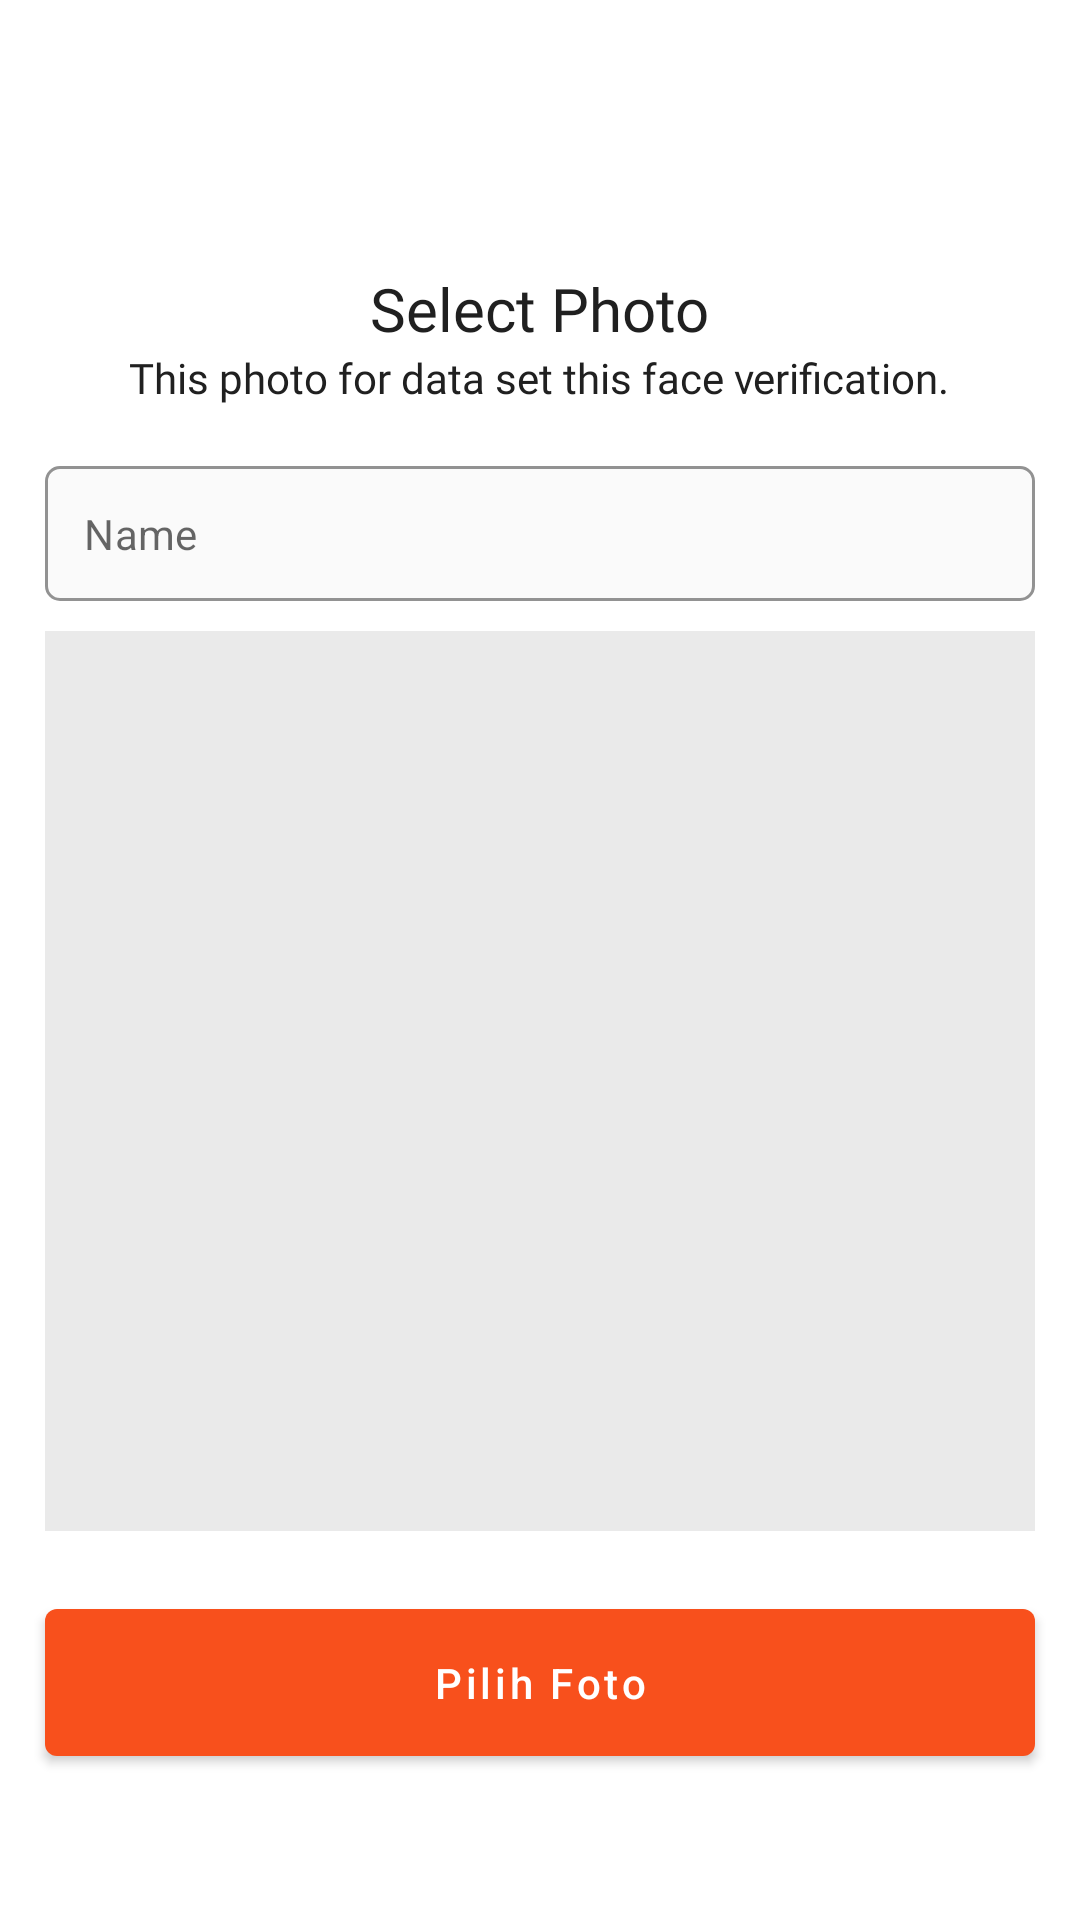

Reconstruct the res/layout file that produces this screen, plus the resources it refers to.
<!-- AndroidManifest.xml: activity theme AllWhite -->
<!-- res/layout/activity_face_recognition.xml -->
<?xml version="1.0" encoding="utf-8"?>
<layout
    xmlns:android="http://schemas.android.com/apk/res/android"
    xmlns:app="http://schemas.android.com/apk/res-auto"
    xmlns:tools="http://schemas.android.com/tools">
    <data>
        <variable
            name="viewmodel"
            type="com.dupat.layouttest.viewmodel.DataSetSecurityViewModel" />
    </data>

    <LinearLayout
        android:id="@+id/containerSetDataSet"
        android:layout_width="match_parent"
        android:layout_height="match_parent"
        tools:context=".FaceRecognitionActivity"
        android:orientation="vertical">

        <LinearLayout
            android:layout_width="match_parent"
            android:layout_height="match_parent"
            android:orientation="vertical">

            <androidx.appcompat.widget.Toolbar
                android:id="@+id/toolbar"
                android:layout_width="match_parent"
                android:layout_height="wrap_content"
                app:title=""/>

            <androidx.core.widget.NestedScrollView
                android:layout_width="match_parent"
                android:layout_height="match_parent"
                android:fillViewport="true"
                android:scrollbars="none">

                <RelativeLayout
                    android:layout_width="match_parent"
                    android:layout_height="match_parent">

                    <LinearLayout
                        android:layout_width="match_parent"
                        android:layout_height="wrap_content"
                        android:orientation="vertical"
                        android:layout_centerInParent="true">

                        <TextView
                            android:layout_width="wrap_content"
                            android:layout_height="wrap_content"
                            android:layout_gravity="center_horizontal"
                            android:textColor="#202020"
                            android:textSize="20sp"
                            android:fontFamily="@font/roboto_bold"
                            android:text="Select Photo"/>

                        <TextView
                            android:layout_width="wrap_content"
                            android:layout_height="wrap_content"
                            android:layout_gravity="center_horizontal"
                            android:textColor="#202020"
                            android:textSize="14sp"
                            android:fontFamily="@font/roboto_regular"
                            android:text="This photo for data set this face verification."/>

                        <com.google.android.material.textfield.TextInputLayout
                            style="@style/Widget.MaterialComponents.TextInputLayout.OutlinedBox"
                            android:layout_width="match_parent"
                            android:layout_height="wrap_content"
                            app:boxBackgroundColor="#FAFAFA"
                            android:layout_marginRight="15dp"
                            android:layout_marginLeft="15dp"
                            android:layout_marginTop="20dp"
                            app:boxCornerRadiusBottomEnd="5dp"
                            app:boxCornerRadiusBottomStart="5dp"
                            app:boxCornerRadiusTopEnd="5dp"
                            app:boxCornerRadiusTopStart="5dp"
                            android:id="@+id/txtUsername"
                            app:boxStrokeColor="@color/orange"
                            app:hintEnabled="false">

                            <com.google.android.material.textfield.TextInputEditText
                                android:id="@+id/etName"
                                android:layout_width="match_parent"
                                android:layout_height="wrap_content"
                                android:hint="Name"
                                android:inputType="textPersonName"
                                android:maxLines="1"
                                android:padding="13dp"
                                android:textSize="14sp" />

                        </com.google.android.material.textfield.TextInputLayout>

                        <ImageView
                            android:background="#EAEAEA"
                            android:layout_marginTop="10dp"
                            android:layout_marginLeft="15dp"
                            android:layout_marginRight="15dp"
                            android:id="@+id/ivPerson"
                            android:layout_width="match_parent"
                            android:layout_height="300dp"
                            android:adjustViewBounds="true"/>

                        <com.google.android.material.button.MaterialButton
                            android:id="@+id/btnChooseImage"
                            android:layout_marginTop="20dp"
                            android:layout_marginLeft="15dp"
                            android:layout_marginRight="15dp"
                            android:layout_marginBottom="15dp"
                            app:elevation="0dp"
                            app:backgroundTint="@color/orange"
                            android:textAllCaps="false"
                            android:elevation="0dp"
                            android:layout_width="match_parent"
                            android:layout_height="wrap_content"
                            android:text="Pilih Foto"
                            android:paddingVertical="15dp"/>

                        <com.google.android.material.button.MaterialButton
                            android:id="@+id/btnLoadImage"
                            android:visibility="gone"
                            android:layout_marginLeft="15dp"
                            android:layout_marginRight="15dp"
                            android:layout_marginBottom="15dp"
                            app:elevation="0dp"
                            android:elevation="0dp"
                            android:layout_width="match_parent"
                            android:layout_height="wrap_content"
                            android:text="Load Image"
                            android:paddingVertical="20dp"/>

                    </LinearLayout>

                </RelativeLayout>

            </androidx.core.widget.NestedScrollView>

        </LinearLayout>

    </LinearLayout>
</layout>
<!-- resources referenced by this layout -->
<resources>
  <color name="orange">#F8501C</color>
  <style name="AllWhite" parent="AppTheme">
          <item name="android:statusBarColor" tools:ignore="NewApi">#FFFFFF</item>
          <item name="android:navigationBarColor" tools:ignore="NewApi">#FFFFFF</item>
          <item name="android:windowLightNavigationBar" tools:ignore="NewApi">true</item>
      </style>
  <style name="AppTheme" parent="Theme.MaterialComponents.Light.NoActionBar">
          
          <item name="colorPrimary">@color/white</item>
          <item name="colorPrimaryDark">@color/orange</item>
          <item name="colorAccent">@color/colorAccent</item>
      </style>
  <color name="white">#FFFFFF</color>
  <color name="colorAccent">#03DAC5</color>
</resources>
